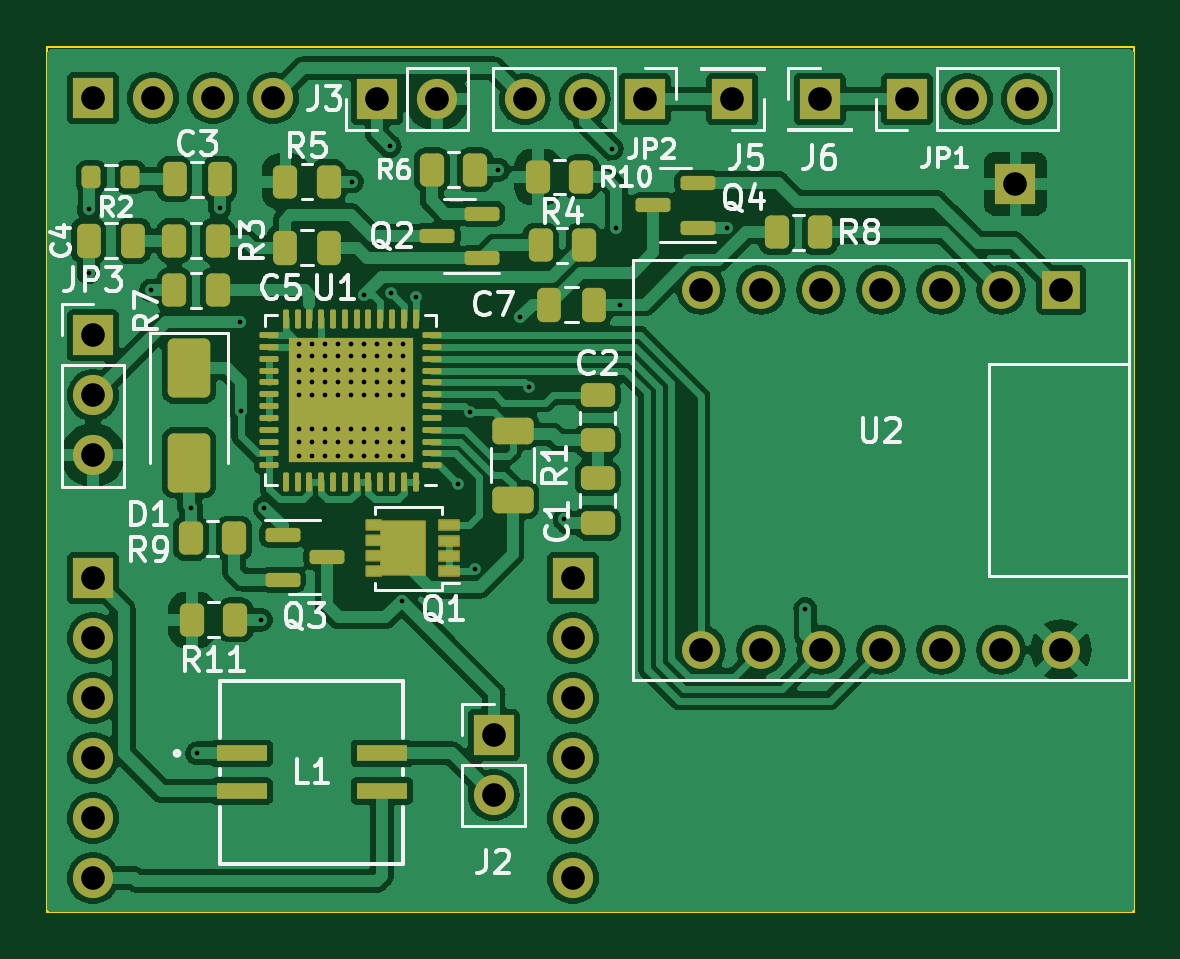
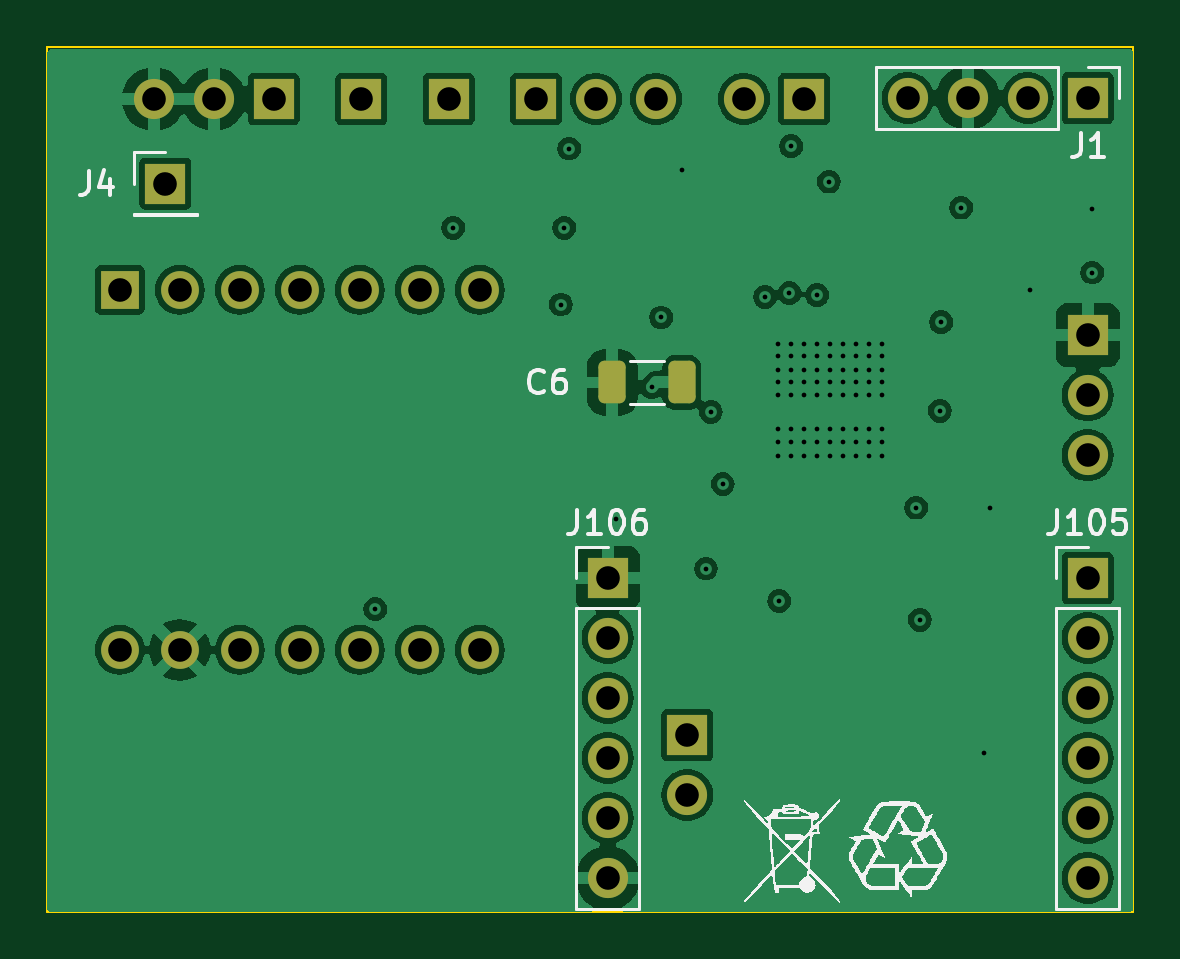
Circuit board: 13 layer files. Board 46.0 x 36.6 mm.
- bottom_copper: Test_1-B_Cu.gbr (97294 bytes)
- bottom_mask: Test_1-B_Mask.gbr (2882 bytes)
- paste: Test_1-B_Paste.gbr (1210 bytes)
- bottom_silk: Test_1-B_Silkscreen.gbr (43231 bytes)
- outline: Test_1-Edge_Cuts.gbr (629 bytes)
- top_copper: Test_1-F_Cu.gbr (196336 bytes)
- top_mask: Test_1-F_Mask.gbr (8447 bytes)
- paste: Test_1-F_Paste.gbr (6512 bytes)
- top_silk: Test_1-F_Silkscreen.gbr (46265 bytes)
- inner_copper: Test_1-In1_Cu.gbr (91154 bytes)
- inner_copper: Test_1-In2_Cu.gbr (120609 bytes)
- drill: Test_1-NPTH.drl (285 bytes)
- drill: Test_1-PTH.drl (2706 bytes)

=== bottom_copper: Test_1-B_Cu.gbr (97294 bytes, source omitted) ===
=== bottom_mask: Test_1-B_Mask.gbr (2882 bytes, source withheld) ===
=== paste: Test_1-B_Paste.gbr (1210 bytes, source withheld) ===
=== bottom_silk: Test_1-B_Silkscreen.gbr (43231 bytes, source omitted) ===
=== outline: Test_1-Edge_Cuts.gbr ===
%TF.GenerationSoftware,KiCad,Pcbnew,7.0.9*%
%TF.CreationDate,2024-04-10T12:07:57+02:00*%
%TF.ProjectId,Test_1,54657374-5f31-42e6-9b69-6361645f7063,rev?*%
%TF.SameCoordinates,Original*%
%TF.FileFunction,Profile,NP*%
%FSLAX46Y46*%
G04 Gerber Fmt 4.6, Leading zero omitted, Abs format (unit mm)*
G04 Created by KiCad (PCBNEW 7.0.9) date 2024-04-10 12:07:57*
%MOMM*%
%LPD*%
G01*
G04 APERTURE LIST*
%TA.AperFunction,Profile*%
%ADD10C,0.100000*%
%TD*%
G04 APERTURE END LIST*
D10*
X76810000Y-118980000D02*
X122790000Y-118980000D01*
X122790000Y-155600000D01*
X76810000Y-155600000D01*
X76810000Y-118980000D01*
M02*

=== top_copper: Test_1-F_Cu.gbr (196336 bytes, source omitted) ===
=== top_mask: Test_1-F_Mask.gbr (8447 bytes, source omitted) ===
=== paste: Test_1-F_Paste.gbr ===
%TF.GenerationSoftware,KiCad,Pcbnew,7.0.9*%
%TF.CreationDate,2024-04-10T12:07:57+02:00*%
%TF.ProjectId,Test_1,54657374-5f31-42e6-9b69-6361645f7063,rev?*%
%TF.SameCoordinates,Original*%
%TF.FileFunction,Paste,Top*%
%TF.FilePolarity,Positive*%
%FSLAX46Y46*%
G04 Gerber Fmt 4.6, Leading zero omitted, Abs format (unit mm)*
G04 Created by KiCad (PCBNEW 7.0.9) date 2024-04-10 12:07:57*
%MOMM*%
%LPD*%
G01*
G04 APERTURE LIST*
G04 Aperture macros list*
%AMRoundRect*
0 Rectangle with rounded corners*
0 $1 Rounding radius*
0 $2 $3 $4 $5 $6 $7 $8 $9 X,Y pos of 4 corners*
0 Add a 4 corners polygon primitive as box body*
4,1,4,$2,$3,$4,$5,$6,$7,$8,$9,$2,$3,0*
0 Add four circle primitives for the rounded corners*
1,1,$1+$1,$2,$3*
1,1,$1+$1,$4,$5*
1,1,$1+$1,$6,$7*
1,1,$1+$1,$8,$9*
0 Add four rect primitives between the rounded corners*
20,1,$1+$1,$2,$3,$4,$5,0*
20,1,$1+$1,$4,$5,$6,$7,0*
20,1,$1+$1,$6,$7,$8,$9,0*
20,1,$1+$1,$8,$9,$2,$3,0*%
G04 Aperture macros list end*
%ADD10RoundRect,0.250000X-0.262500X-0.450000X0.262500X-0.450000X0.262500X0.450000X-0.262500X0.450000X0*%
%ADD11R,2.159000X0.660400*%
%ADD12RoundRect,0.250000X-0.250000X-0.475000X0.250000X-0.475000X0.250000X0.475000X-0.250000X0.475000X0*%
%ADD13RoundRect,0.150000X-0.587500X-0.150000X0.587500X-0.150000X0.587500X0.150000X-0.587500X0.150000X0*%
%ADD14RoundRect,0.250000X0.262500X0.450000X-0.262500X0.450000X-0.262500X-0.450000X0.262500X-0.450000X0*%
%ADD15RoundRect,0.250000X-0.650000X1.000000X-0.650000X-1.000000X0.650000X-1.000000X0.650000X1.000000X0*%
%ADD16RoundRect,0.250000X-0.625000X0.312500X-0.625000X-0.312500X0.625000X-0.312500X0.625000X0.312500X0*%
%ADD17RoundRect,0.200000X0.200000X0.275000X-0.200000X0.275000X-0.200000X-0.275000X0.200000X-0.275000X0*%
%ADD18RoundRect,0.250000X0.250000X0.475000X-0.250000X0.475000X-0.250000X-0.475000X0.250000X-0.475000X0*%
%ADD19RoundRect,0.150000X0.587500X0.150000X-0.587500X0.150000X-0.587500X-0.150000X0.587500X-0.150000X0*%
%ADD20RoundRect,0.250000X0.475000X-0.250000X0.475000X0.250000X-0.475000X0.250000X-0.475000X-0.250000X0*%
%ADD21RoundRect,0.250000X0.285000X0.285000X-0.285000X0.285000X-0.285000X-0.285000X0.285000X-0.285000X0*%
%ADD22RoundRect,0.062500X0.337500X0.062500X-0.337500X0.062500X-0.337500X-0.062500X0.337500X-0.062500X0*%
%ADD23RoundRect,0.062500X0.062500X0.337500X-0.062500X0.337500X-0.062500X-0.337500X0.062500X-0.337500X0*%
%ADD24R,0.830000X0.300000*%
%ADD25R,0.510000X0.635000*%
%ADD26R,0.750000X0.300000*%
%ADD27RoundRect,0.250000X-0.475000X0.250000X-0.475000X-0.250000X0.475000X-0.250000X0.475000X0.250000X0*%
G04 APERTURE END LIST*
D10*
%TO.C,R3*%
X82187500Y-127200000D03*
X84012500Y-127200000D03*
%TD*%
D11*
%TO.C,L1*%
X85028200Y-148899800D03*
X85028200Y-150500000D03*
X90971800Y-150500000D03*
X90971800Y-148899800D03*
%TD*%
D12*
%TO.C,C7*%
X98050000Y-129900000D03*
X99950000Y-129900000D03*
%TD*%
D13*
%TO.C,Q3*%
X86762500Y-139650000D03*
X86762500Y-141550000D03*
X88637500Y-140600000D03*
%TD*%
D10*
%TO.C,R6*%
X93087500Y-124200000D03*
X94912500Y-124200000D03*
%TD*%
%TO.C,R11*%
X82937500Y-143250000D03*
X84762500Y-143250000D03*
%TD*%
D14*
%TO.C,R4*%
X99512500Y-127400000D03*
X97687500Y-127400000D03*
%TD*%
D15*
%TO.C,D1*%
X82800000Y-132600000D03*
X82800000Y-136600000D03*
%TD*%
D16*
%TO.C,R1*%
X96500000Y-135237500D03*
X96500000Y-138162500D03*
%TD*%
D12*
%TO.C,C5*%
X86850000Y-127500000D03*
X88750000Y-127500000D03*
%TD*%
%TO.C,C4*%
X78550000Y-127200000D03*
X80450000Y-127200000D03*
%TD*%
D17*
%TO.C,R2*%
X80325000Y-124500000D03*
X78675000Y-124500000D03*
%TD*%
D18*
%TO.C,C3*%
X84100000Y-124600000D03*
X82200000Y-124600000D03*
%TD*%
D19*
%TO.C,Q2*%
X95187500Y-127950000D03*
X95187500Y-126050000D03*
X93312500Y-127000000D03*
%TD*%
D20*
%TO.C,C2*%
X100100000Y-135650000D03*
X100100000Y-133750000D03*
%TD*%
D14*
%TO.C,R7*%
X84012500Y-129300000D03*
X82187500Y-129300000D03*
%TD*%
D21*
%TO.C,U1*%
X91630000Y-135930000D03*
X91630000Y-134610000D03*
X91630000Y-133290000D03*
X91630000Y-131970000D03*
X90310000Y-135930000D03*
X90310000Y-134610000D03*
X90310000Y-133290000D03*
X90310000Y-131970000D03*
X88990000Y-135930000D03*
X88990000Y-134610000D03*
X88990000Y-133290000D03*
X88990000Y-131970000D03*
X87670000Y-135930000D03*
X87670000Y-134610000D03*
X87670000Y-133290000D03*
X87670000Y-131970000D03*
D22*
X93100000Y-136700000D03*
X93100000Y-136200000D03*
X93100000Y-135700000D03*
X93100000Y-135200000D03*
X93100000Y-134700000D03*
X93100000Y-134200000D03*
X93100000Y-133700000D03*
X93100000Y-133200000D03*
X93100000Y-132700000D03*
X93100000Y-132200000D03*
X93100000Y-131700000D03*
X93100000Y-131200000D03*
D23*
X92400000Y-130500000D03*
X91900000Y-130500000D03*
X91400000Y-130500000D03*
X90900000Y-130500000D03*
X90400000Y-130500000D03*
X89900000Y-130500000D03*
X89400000Y-130500000D03*
X88900000Y-130500000D03*
X88400000Y-130500000D03*
X87900000Y-130500000D03*
X87400000Y-130500000D03*
X86900000Y-130500000D03*
D22*
X86200000Y-131200000D03*
X86200000Y-131700000D03*
X86200000Y-132200000D03*
X86200000Y-132700000D03*
X86200000Y-133200000D03*
X86200000Y-133700000D03*
X86200000Y-134200000D03*
X86200000Y-134700000D03*
X86200000Y-135200000D03*
X86200000Y-135700000D03*
X86200000Y-136200000D03*
X86200000Y-136700000D03*
D23*
X86900000Y-137400000D03*
X87400000Y-137400000D03*
X87900000Y-137400000D03*
X88400000Y-137400000D03*
X88900000Y-137400000D03*
X89400000Y-137400000D03*
X89900000Y-137400000D03*
X90400000Y-137400000D03*
X90900000Y-137400000D03*
X91400000Y-137400000D03*
X91900000Y-137400000D03*
X92400000Y-137400000D03*
%TD*%
D10*
%TO.C,R8*%
X107687500Y-126850000D03*
X109512500Y-126850000D03*
%TD*%
D14*
%TO.C,R9*%
X84712500Y-139800000D03*
X82887500Y-139800000D03*
%TD*%
D10*
%TO.C,R10*%
X97587500Y-124500000D03*
X99412500Y-124500000D03*
%TD*%
D24*
%TO.C,Q1*%
X93820000Y-141201000D03*
X93820000Y-140551000D03*
X93820000Y-139901000D03*
X93820000Y-139251000D03*
D25*
X92500000Y-140852000D03*
X92500000Y-139600000D03*
X91640000Y-140852000D03*
X91640000Y-139600000D03*
D26*
X90710000Y-141201000D03*
X90710000Y-140551000D03*
X90710000Y-139901000D03*
X90710000Y-139251000D03*
%TD*%
D10*
%TO.C,R5*%
X86887500Y-124700000D03*
X88712500Y-124700000D03*
%TD*%
D19*
%TO.C,Q4*%
X104337500Y-126650000D03*
X104337500Y-124750000D03*
X102462500Y-125700000D03*
%TD*%
D27*
%TO.C,C1*%
X100100000Y-137250000D03*
X100100000Y-139150000D03*
%TD*%
M02*

=== top_silk: Test_1-F_Silkscreen.gbr (46265 bytes, source omitted) ===
=== inner_copper: Test_1-In1_Cu.gbr (91154 bytes, source omitted) ===
=== inner_copper: Test_1-In2_Cu.gbr (120609 bytes, source omitted) ===
=== drill: Test_1-NPTH.drl ===
M48
; DRILL file {KiCad 7.0.9} date Wed Apr 10 12:08:02 2024
; FORMAT={-:-/ absolute / metric / decimal}
; #@! TF.CreationDate,2024-04-10T12:08:02+02:00
; #@! TF.GenerationSoftware,Kicad,Pcbnew,7.0.9
; #@! TF.FileFunction,NonPlated,1,4,NPTH
FMAT,2
METRIC
%
G90
G05
T0
M30

=== drill: Test_1-PTH.drl ===
M48
; DRILL file {KiCad 7.0.9} date Wed Apr 10 12:08:02 2024
; FORMAT={-:-/ absolute / metric / decimal}
; #@! TF.CreationDate,2024-04-10T12:08:02+02:00
; #@! TF.GenerationSoftware,Kicad,Pcbnew,7.0.9
; #@! TF.FileFunction,Plated,1,4,PTH
FMAT,2
METRIC
; #@! TA.AperFunction,Plated,PTH,ViaDrill
T1C0.200
; #@! TA.AperFunction,Plated,PTH,ComponentDrill
T2C1.000
%
G90
G05
T1
X78.55Y-125.85
X78.55Y-128.55
X81.2Y-129.3
X82.9Y-138.5
X83.15Y-148.9
X84.1Y-125.8
X84.95Y-130.65
X85.0Y-134.4
X85.85Y-143.25
X86.0Y-138.5
X87.45Y-131.575
X87.45Y-132.1
X87.45Y-132.675
X87.45Y-133.2
X87.45Y-133.725
X87.45Y-135.15
X87.45Y-135.7
X87.45Y-136.325
X88.0Y-131.575
X88.0Y-132.1
X88.0Y-132.675
X88.0Y-133.2
X88.0Y-133.725
X88.0Y-135.15
X88.0Y-135.7
X88.0Y-136.325
X88.55Y-131.575
X88.55Y-132.1
X88.55Y-132.675
X88.55Y-133.2
X88.55Y-133.725
X88.55Y-135.15
X88.55Y-135.7
X88.55Y-136.325
X89.1Y-131.575
X89.1Y-132.1
X89.1Y-132.675
X89.1Y-133.2
X89.1Y-133.725
X89.1Y-135.15
X89.1Y-135.7
X89.1Y-136.325
X89.65Y-131.575
X89.65Y-132.1
X89.65Y-132.675
X89.65Y-133.2
X89.65Y-133.725
X89.65Y-135.15
X89.65Y-135.7
X89.65Y-136.325
X89.7Y-124.7
X90.2Y-129.5
X90.2Y-131.575
X90.2Y-132.1
X90.2Y-132.675
X90.2Y-133.2
X90.2Y-133.725
X90.2Y-135.15
X90.2Y-135.7
X90.2Y-136.325
X90.75Y-131.575
X90.75Y-132.1
X90.75Y-132.675
X90.75Y-133.2
X90.75Y-133.725
X90.75Y-135.15
X90.75Y-135.7
X90.75Y-136.325
X91.3Y-123.2
X91.3Y-131.575
X91.3Y-132.1
X91.3Y-132.675
X91.3Y-133.2
X91.3Y-133.725
X91.3Y-135.15
X91.3Y-135.7
X91.3Y-136.325
X91.37Y-129.425
X91.8Y-142.45
X91.85Y-131.575
X91.85Y-132.1
X91.85Y-132.675
X91.85Y-133.2
X91.85Y-133.725
X91.85Y-135.15
X91.85Y-135.7
X91.85Y-136.325
X92.4Y-129.575
X94.2Y-137.5
X94.7Y-134.45
X94.904Y-141.079
X95.9Y-124.2
X96.8Y-130.45
X97.2Y-133.4
X98.7Y-139.0
X100.7Y-123.3
X100.9Y-126.65
X101.05Y-129.9
X105.6Y-126.65
X108.9Y-142.8
T2
X78.74Y-121.158
X78.74Y-131.2
X78.74Y-133.74
X78.74Y-136.28
X78.74Y-141.478
X78.74Y-144.018
X78.74Y-146.558
X78.74Y-149.098
X78.74Y-151.638
X78.74Y-154.178
X81.28Y-121.158
X83.82Y-121.158
X86.36Y-121.158
X90.76Y-121.2
X93.3Y-121.2
X95.7Y-148.125
X95.7Y-150.665
X97.02Y-121.2
X99.06Y-141.478
X99.06Y-144.018
X99.06Y-146.558
X99.06Y-149.098
X99.06Y-151.638
X99.06Y-154.178
X99.56Y-121.2
X102.1Y-121.2
X104.48Y-129.28
X104.48Y-144.52
X105.8Y-121.2
X107.02Y-129.28
X107.02Y-144.52
X109.5Y-121.2
X109.56Y-129.28
X109.56Y-144.52
X112.1Y-129.28
X112.1Y-144.52
X113.2Y-121.2
X114.64Y-129.28
X114.64Y-144.52
X115.74Y-121.2
X117.18Y-129.28
X117.18Y-144.52
X117.79Y-124.79
X118.28Y-121.2
X119.72Y-129.28
X119.72Y-144.52
T0
M30

